Image classification data set "dataset" (DrigerKhanh/MCS-Medical-Learning-Machine on GitHub). Class labels (4): high squamous intraepithelial lesion, low squamous intraepithelial lesion, negative for intraepithelial malignancy, squamous cell carcinoma.

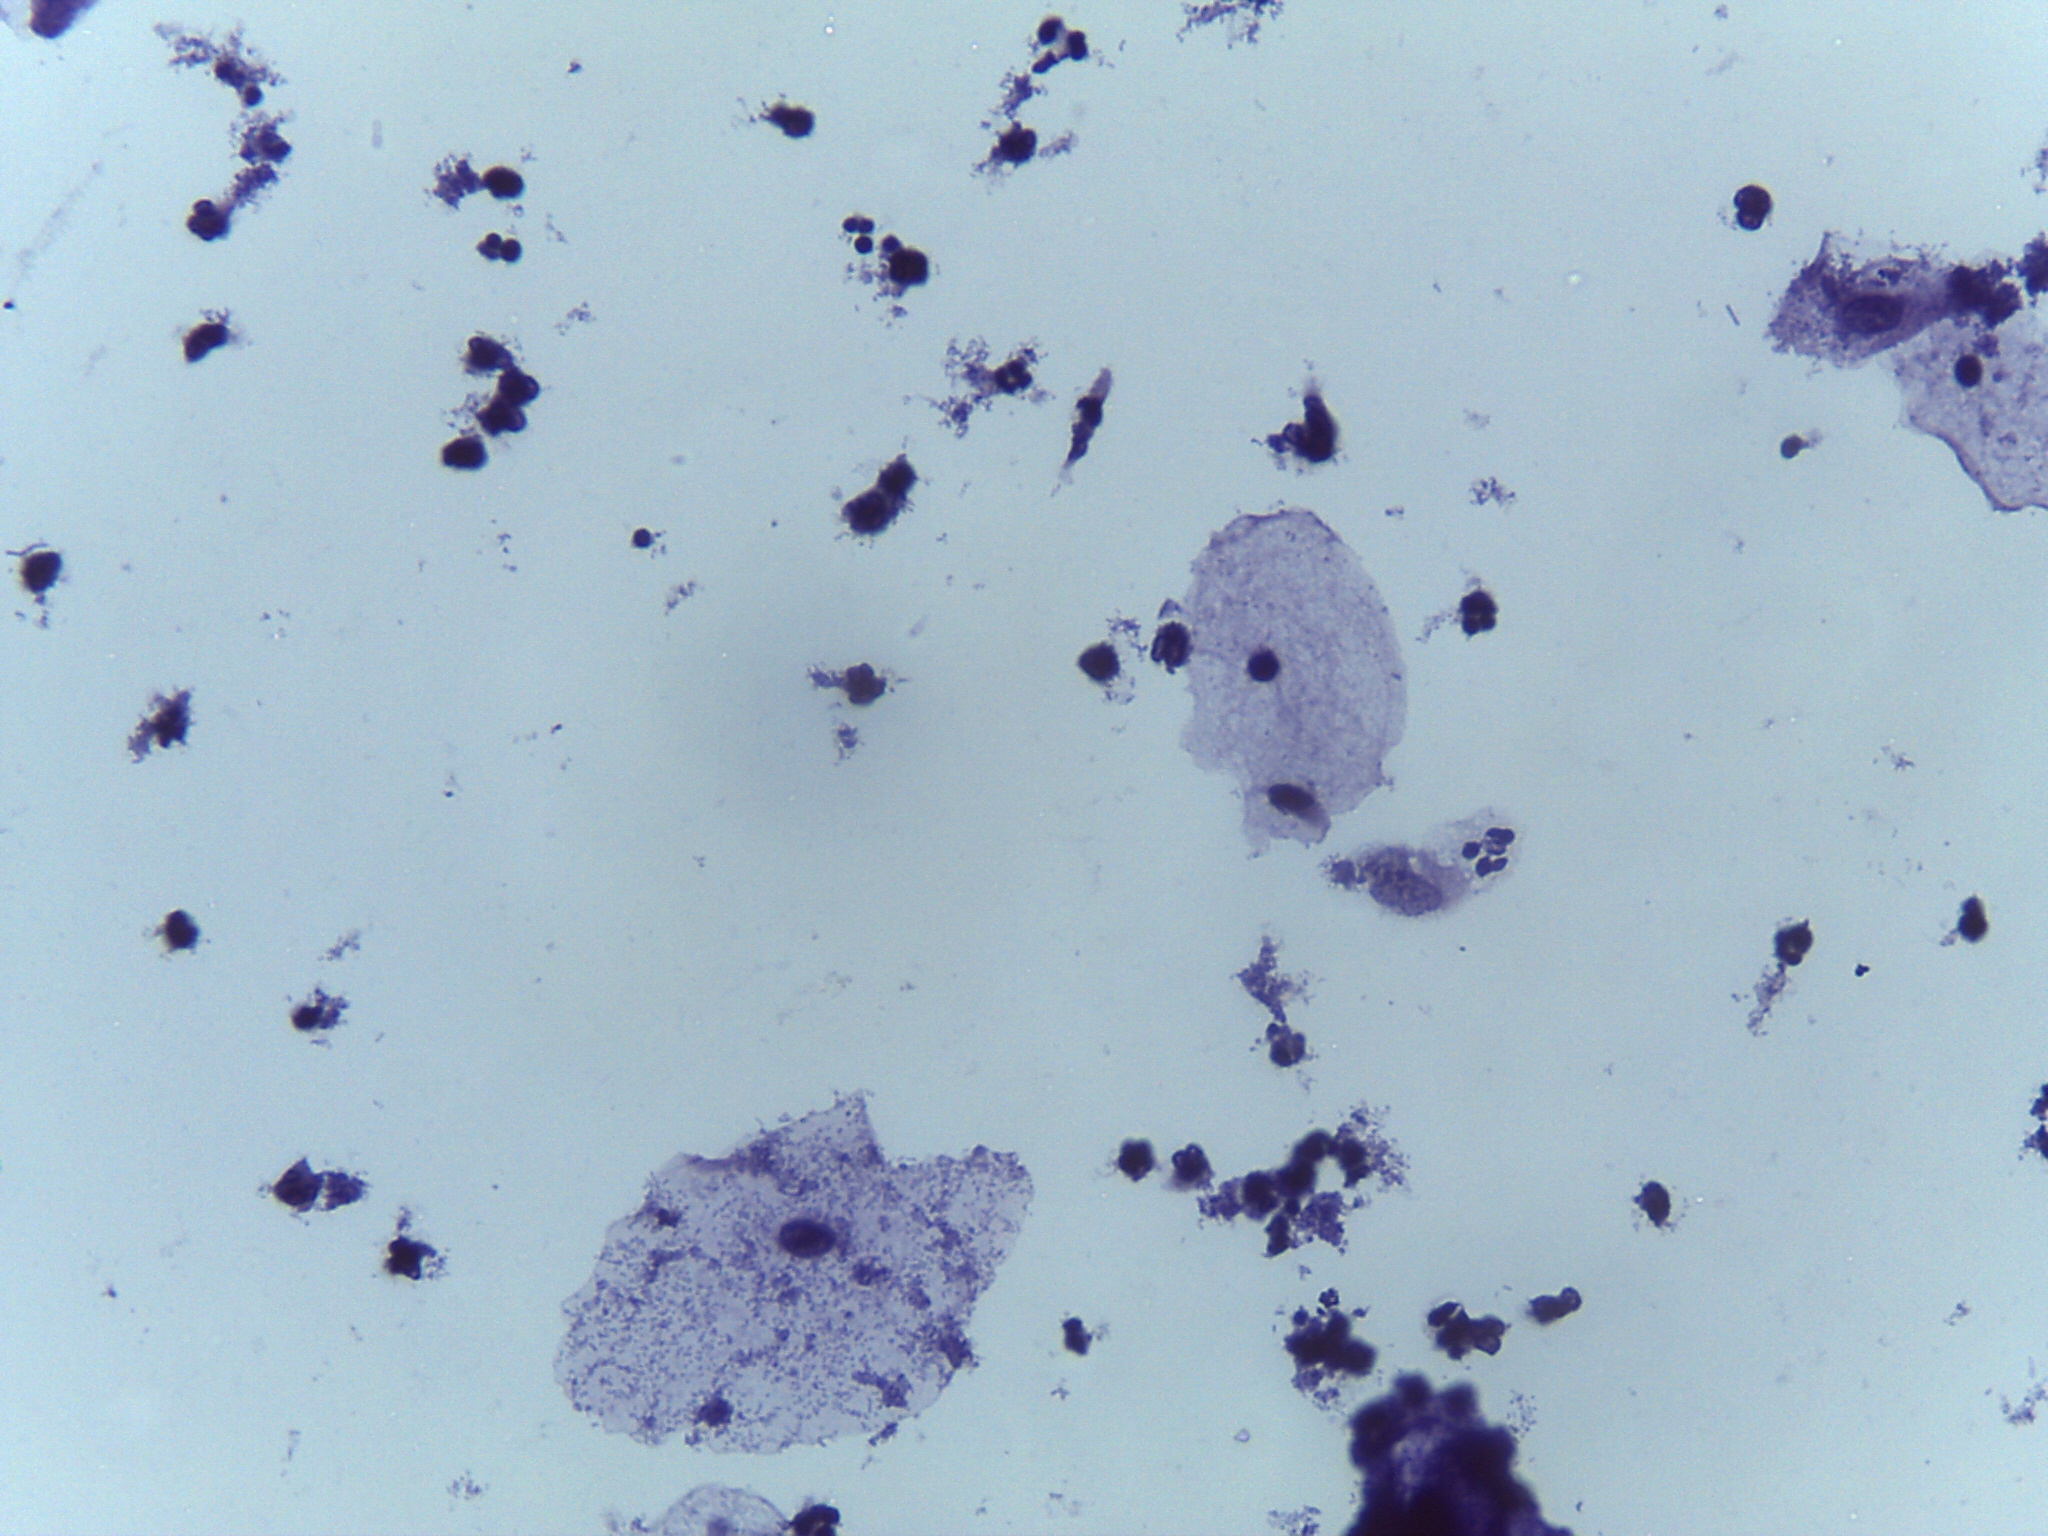
Label: negative for intraepithelial malignancy

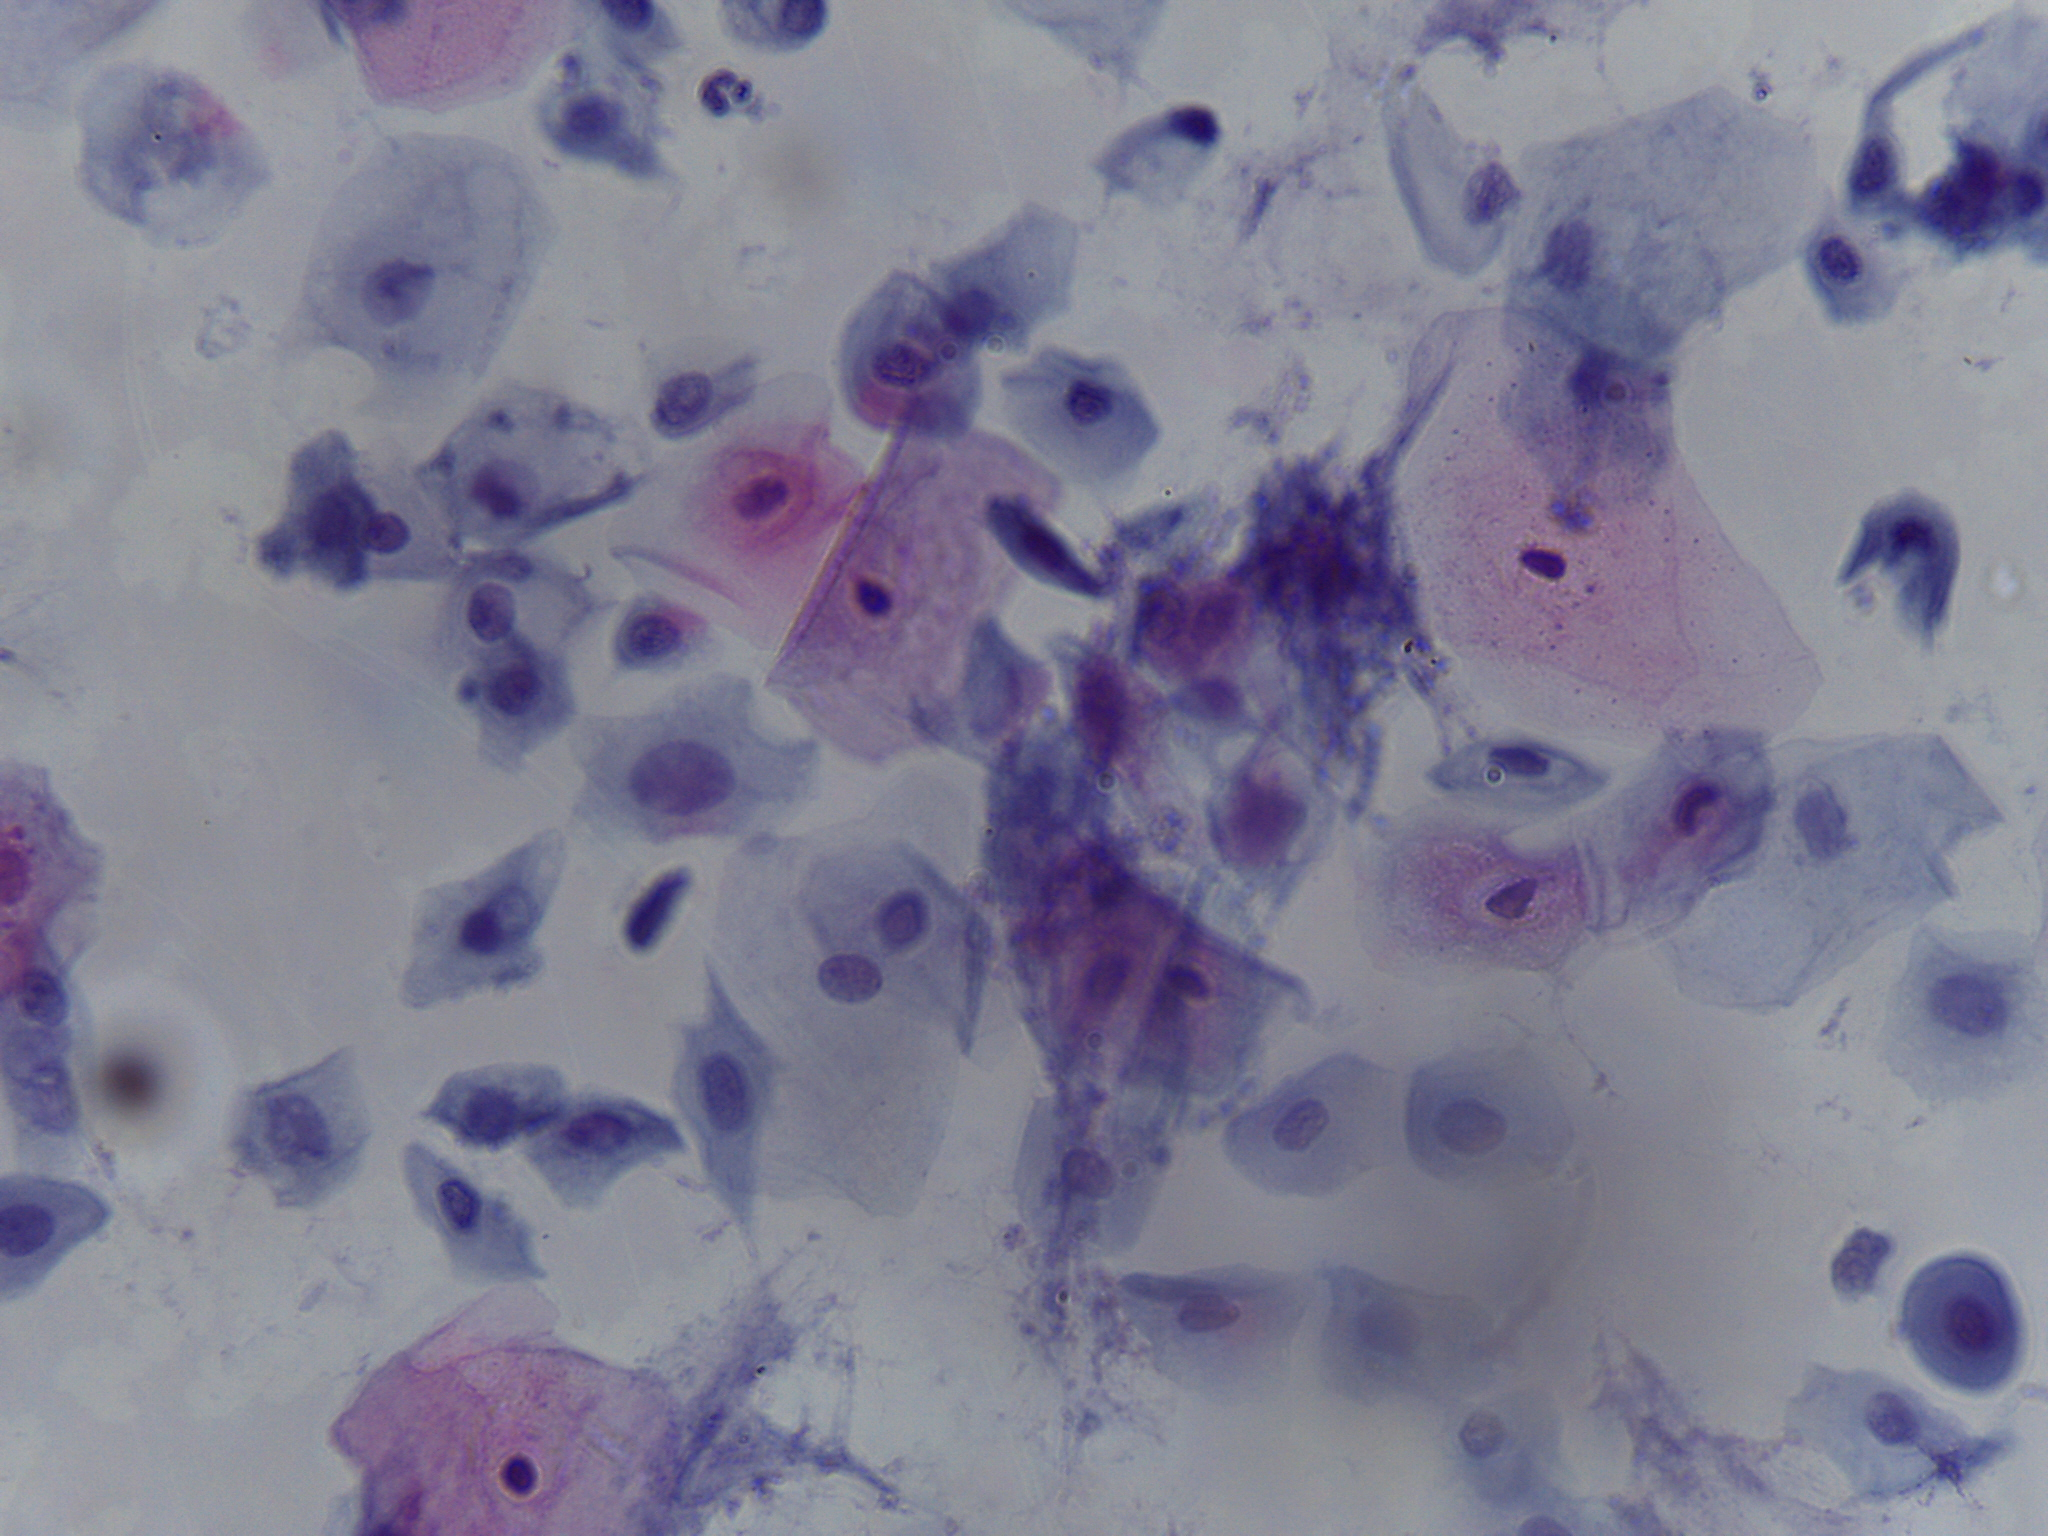
Label: low squamous intraepithelial lesion

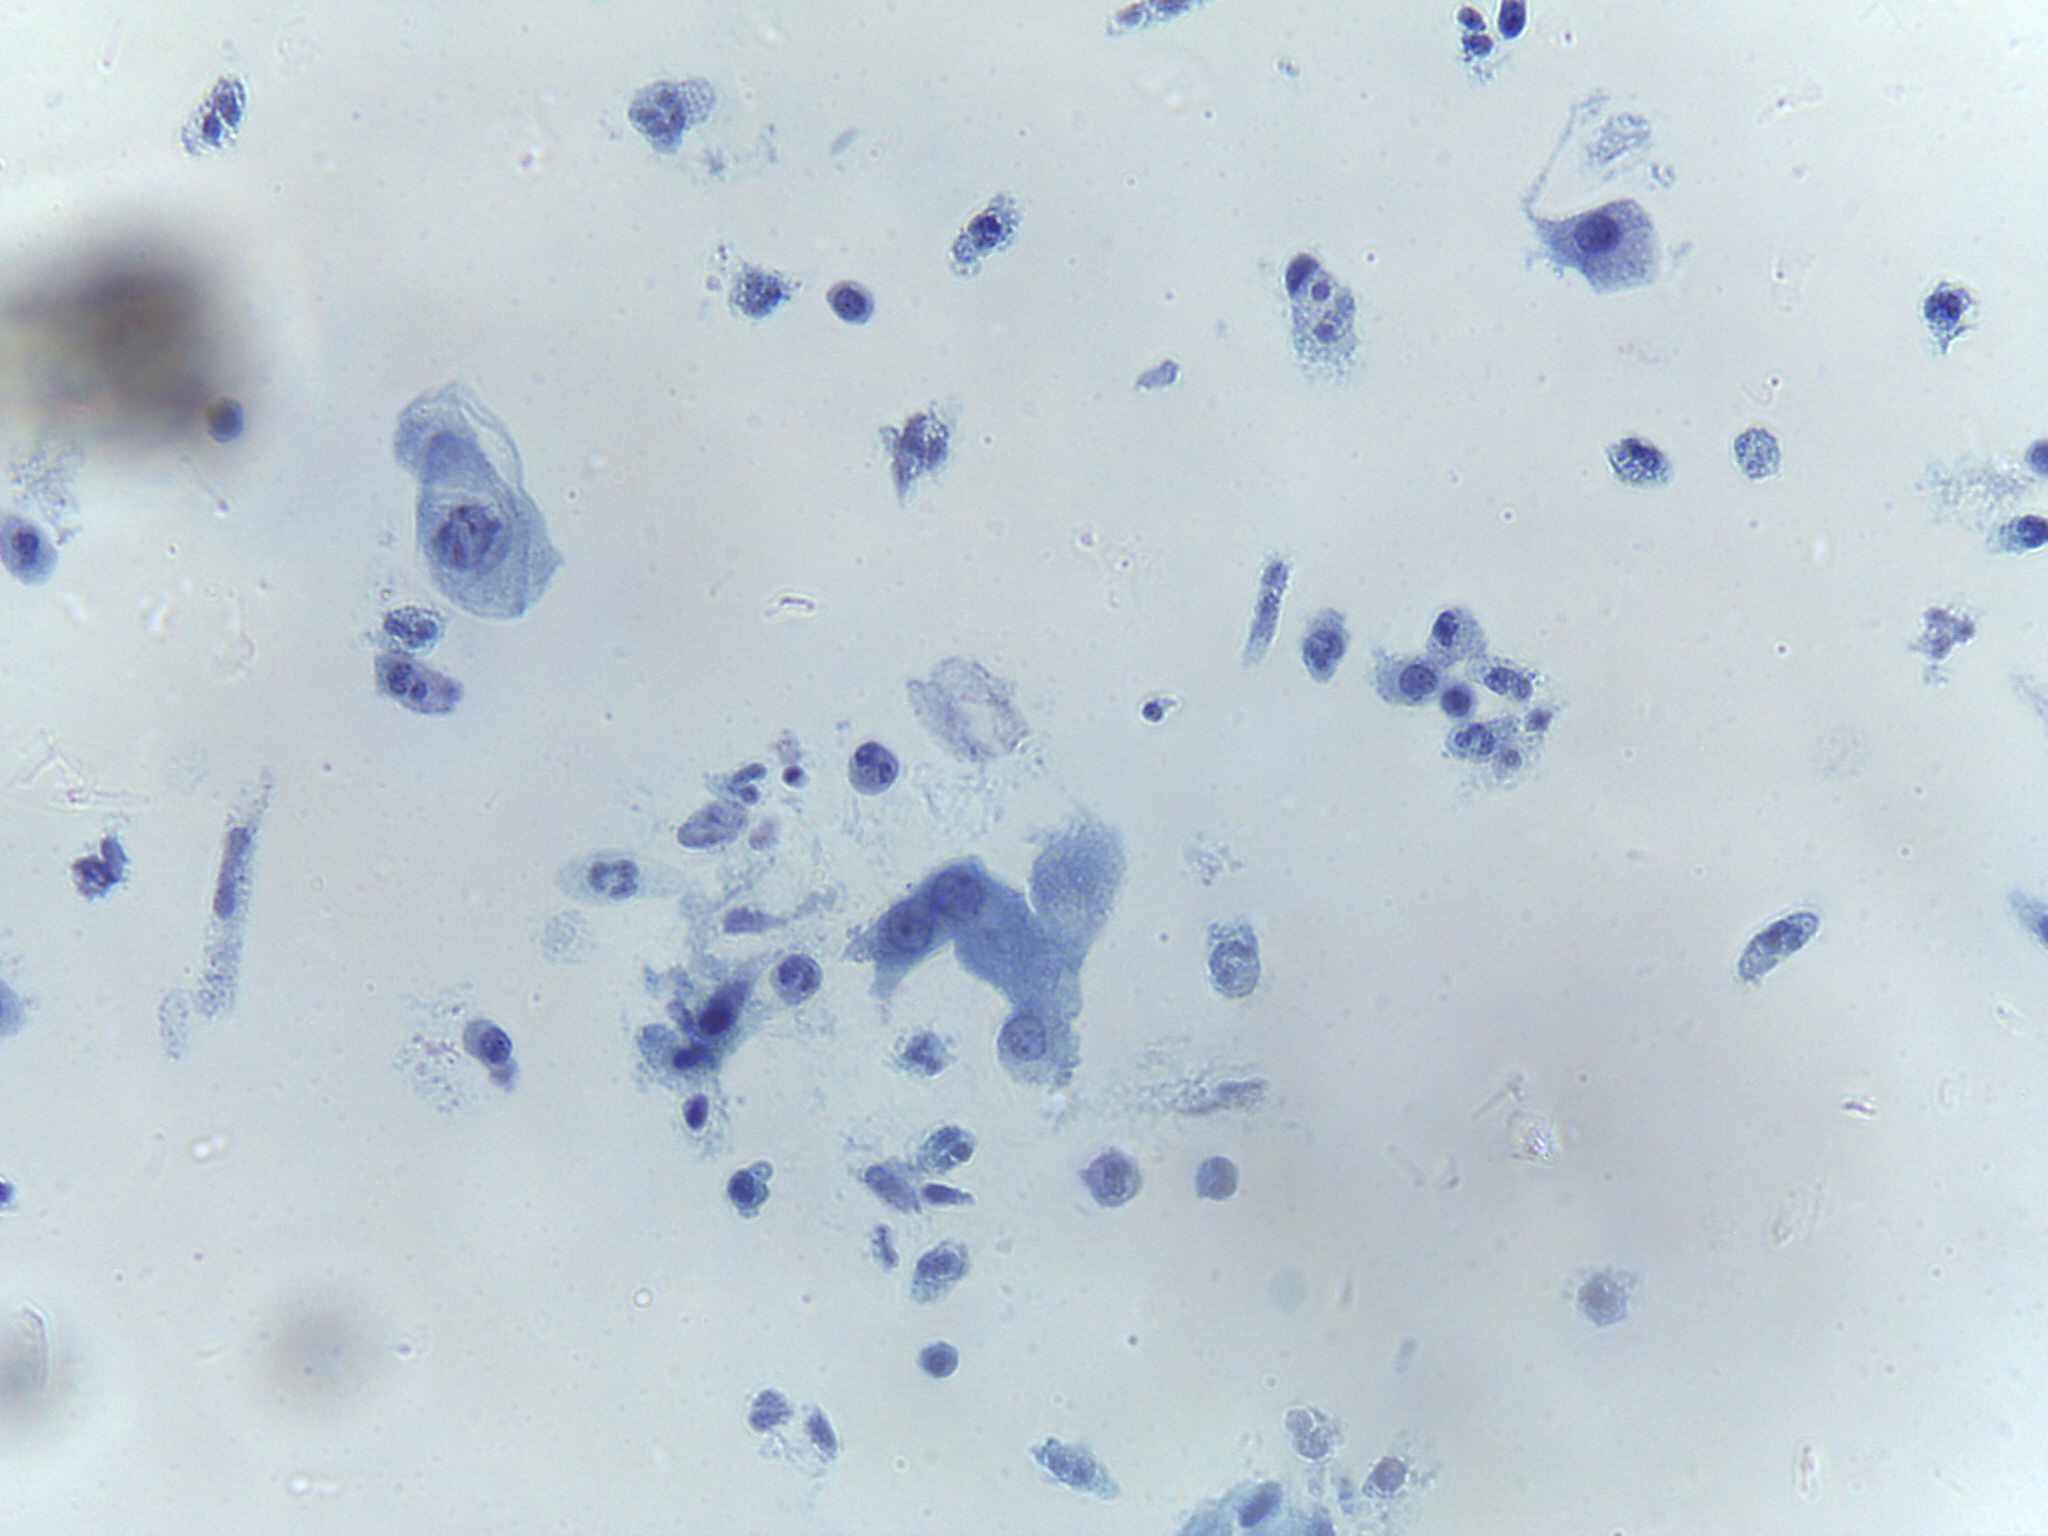
Label: high squamous intraepithelial lesion

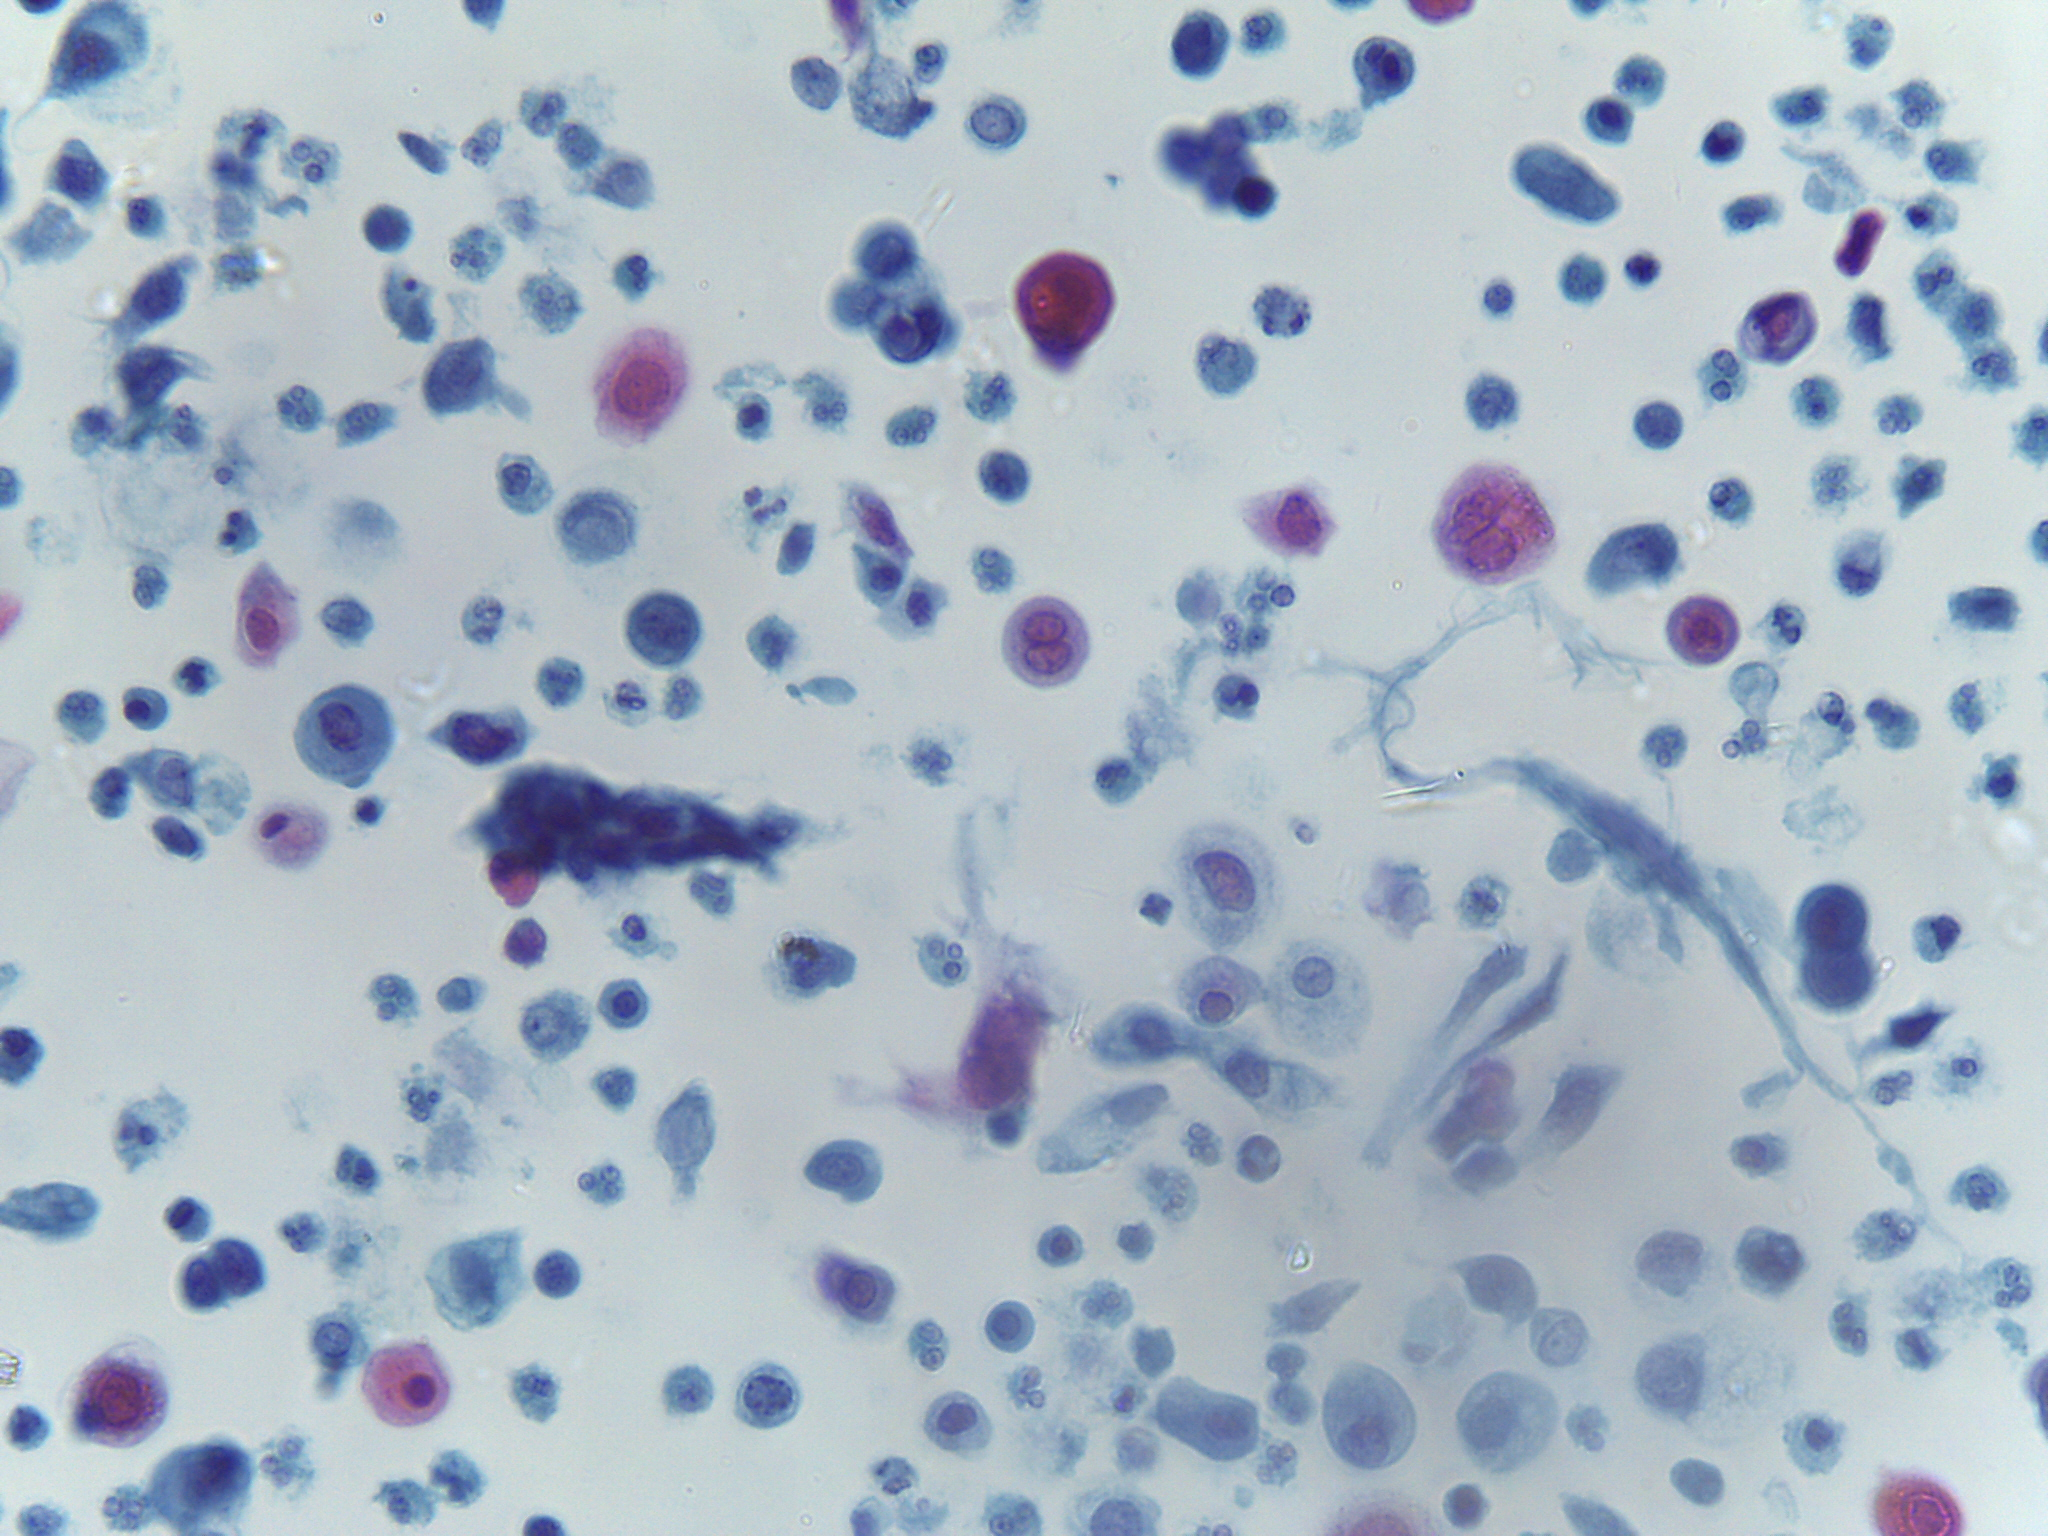
Label: squamous cell carcinoma

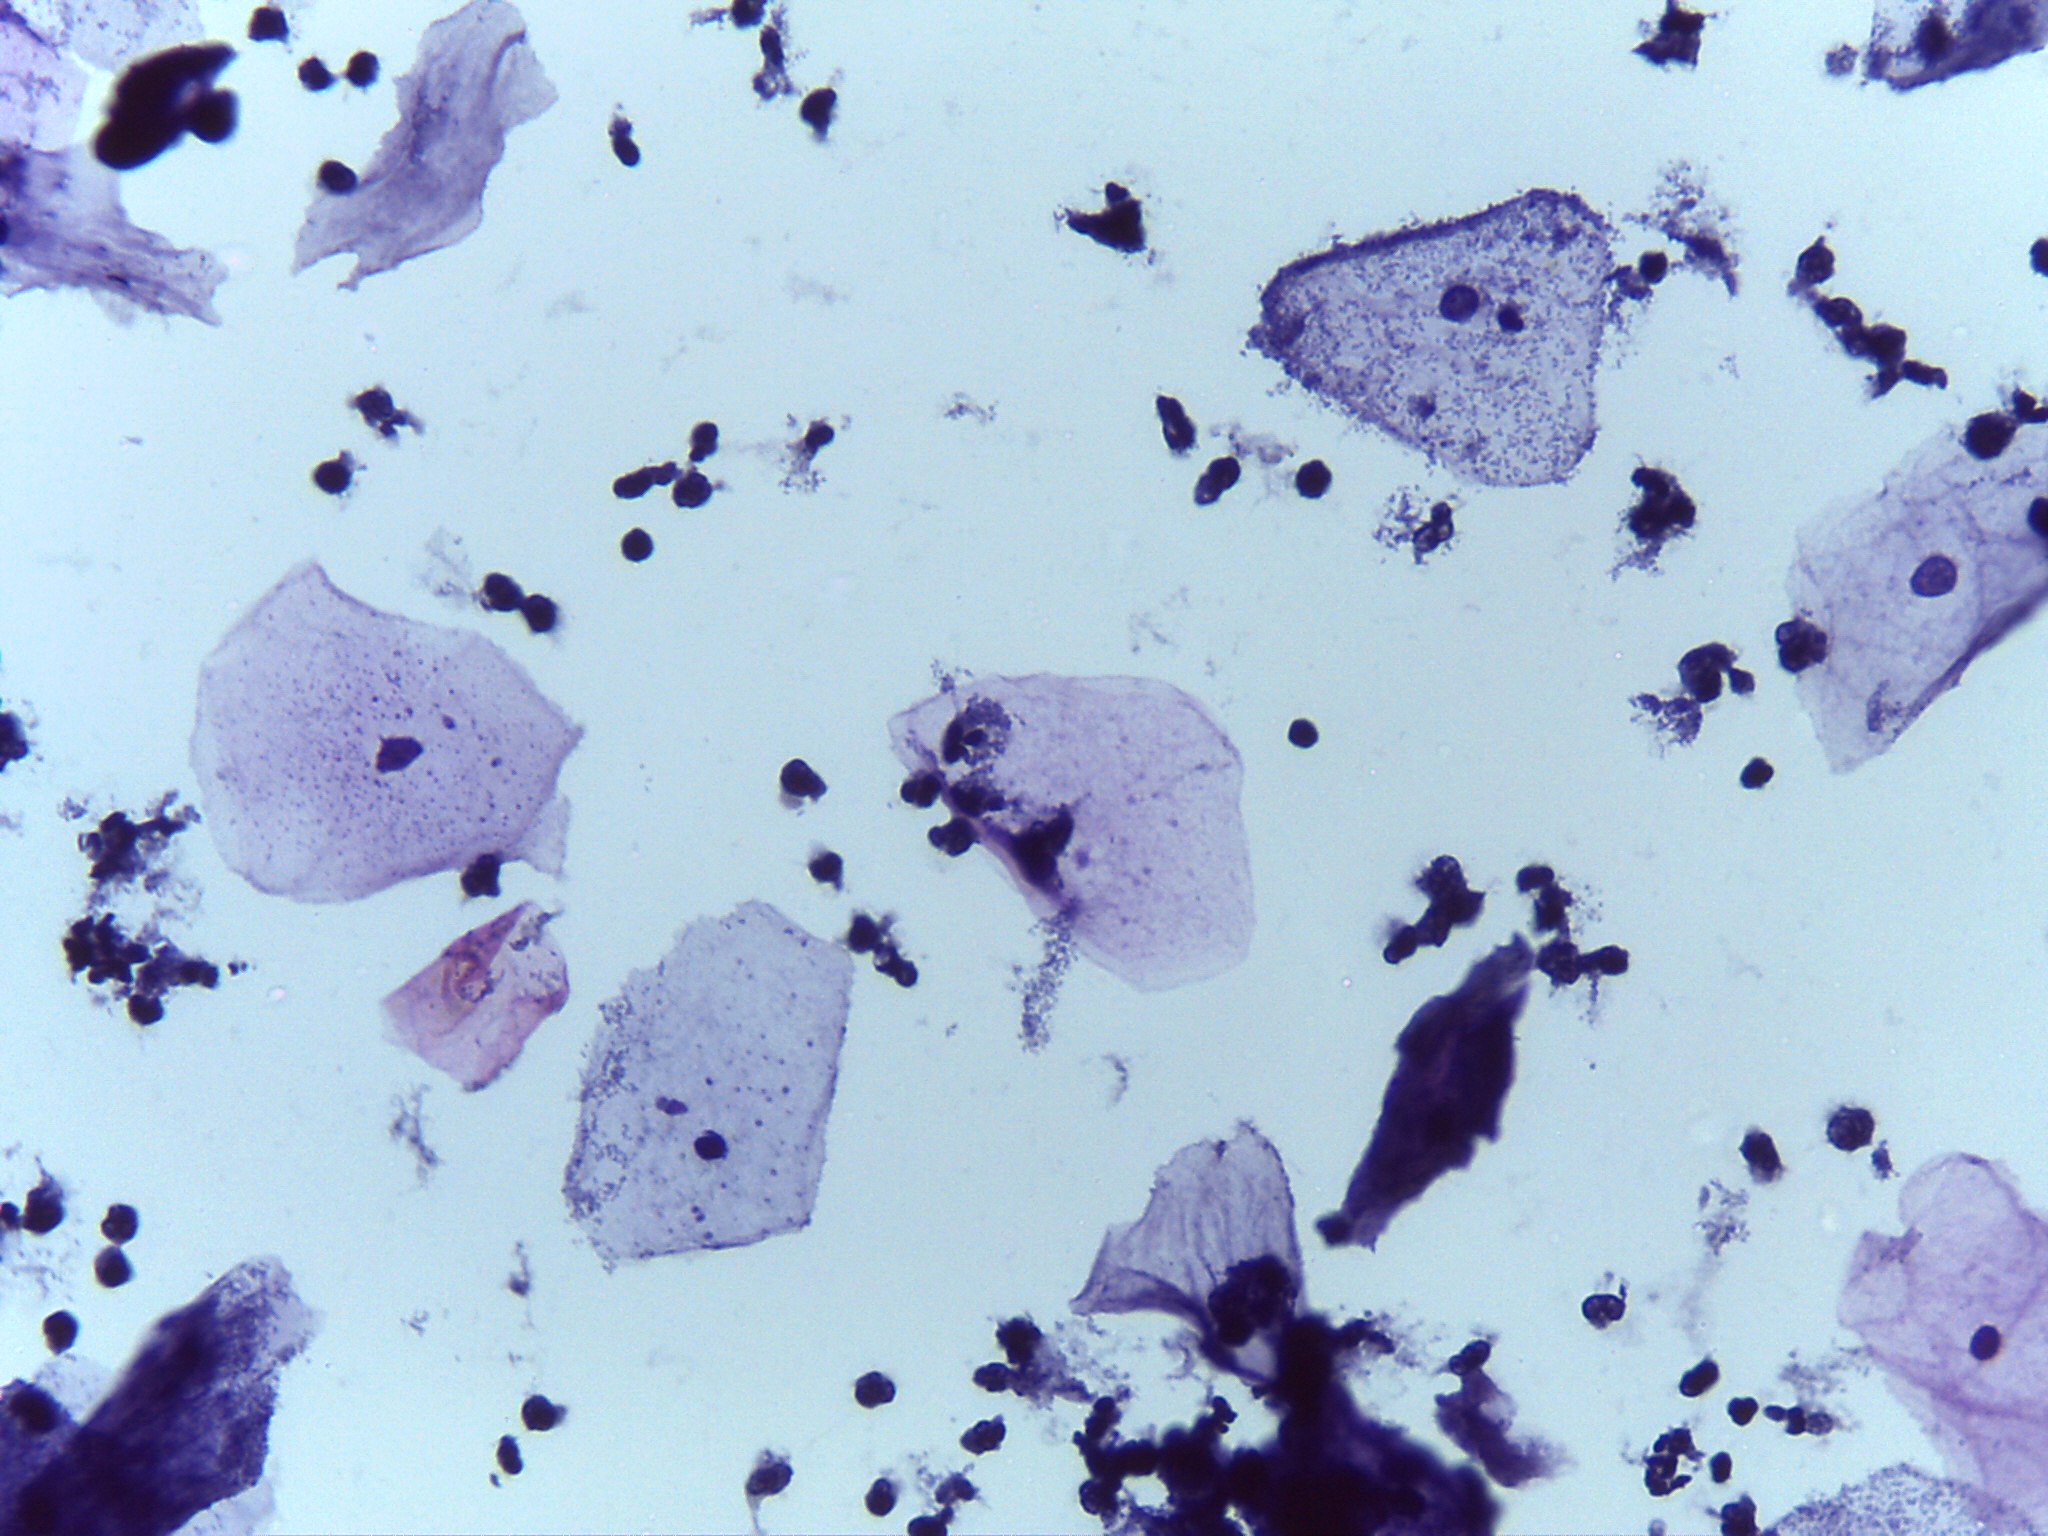
Label: negative for intraepithelial malignancy

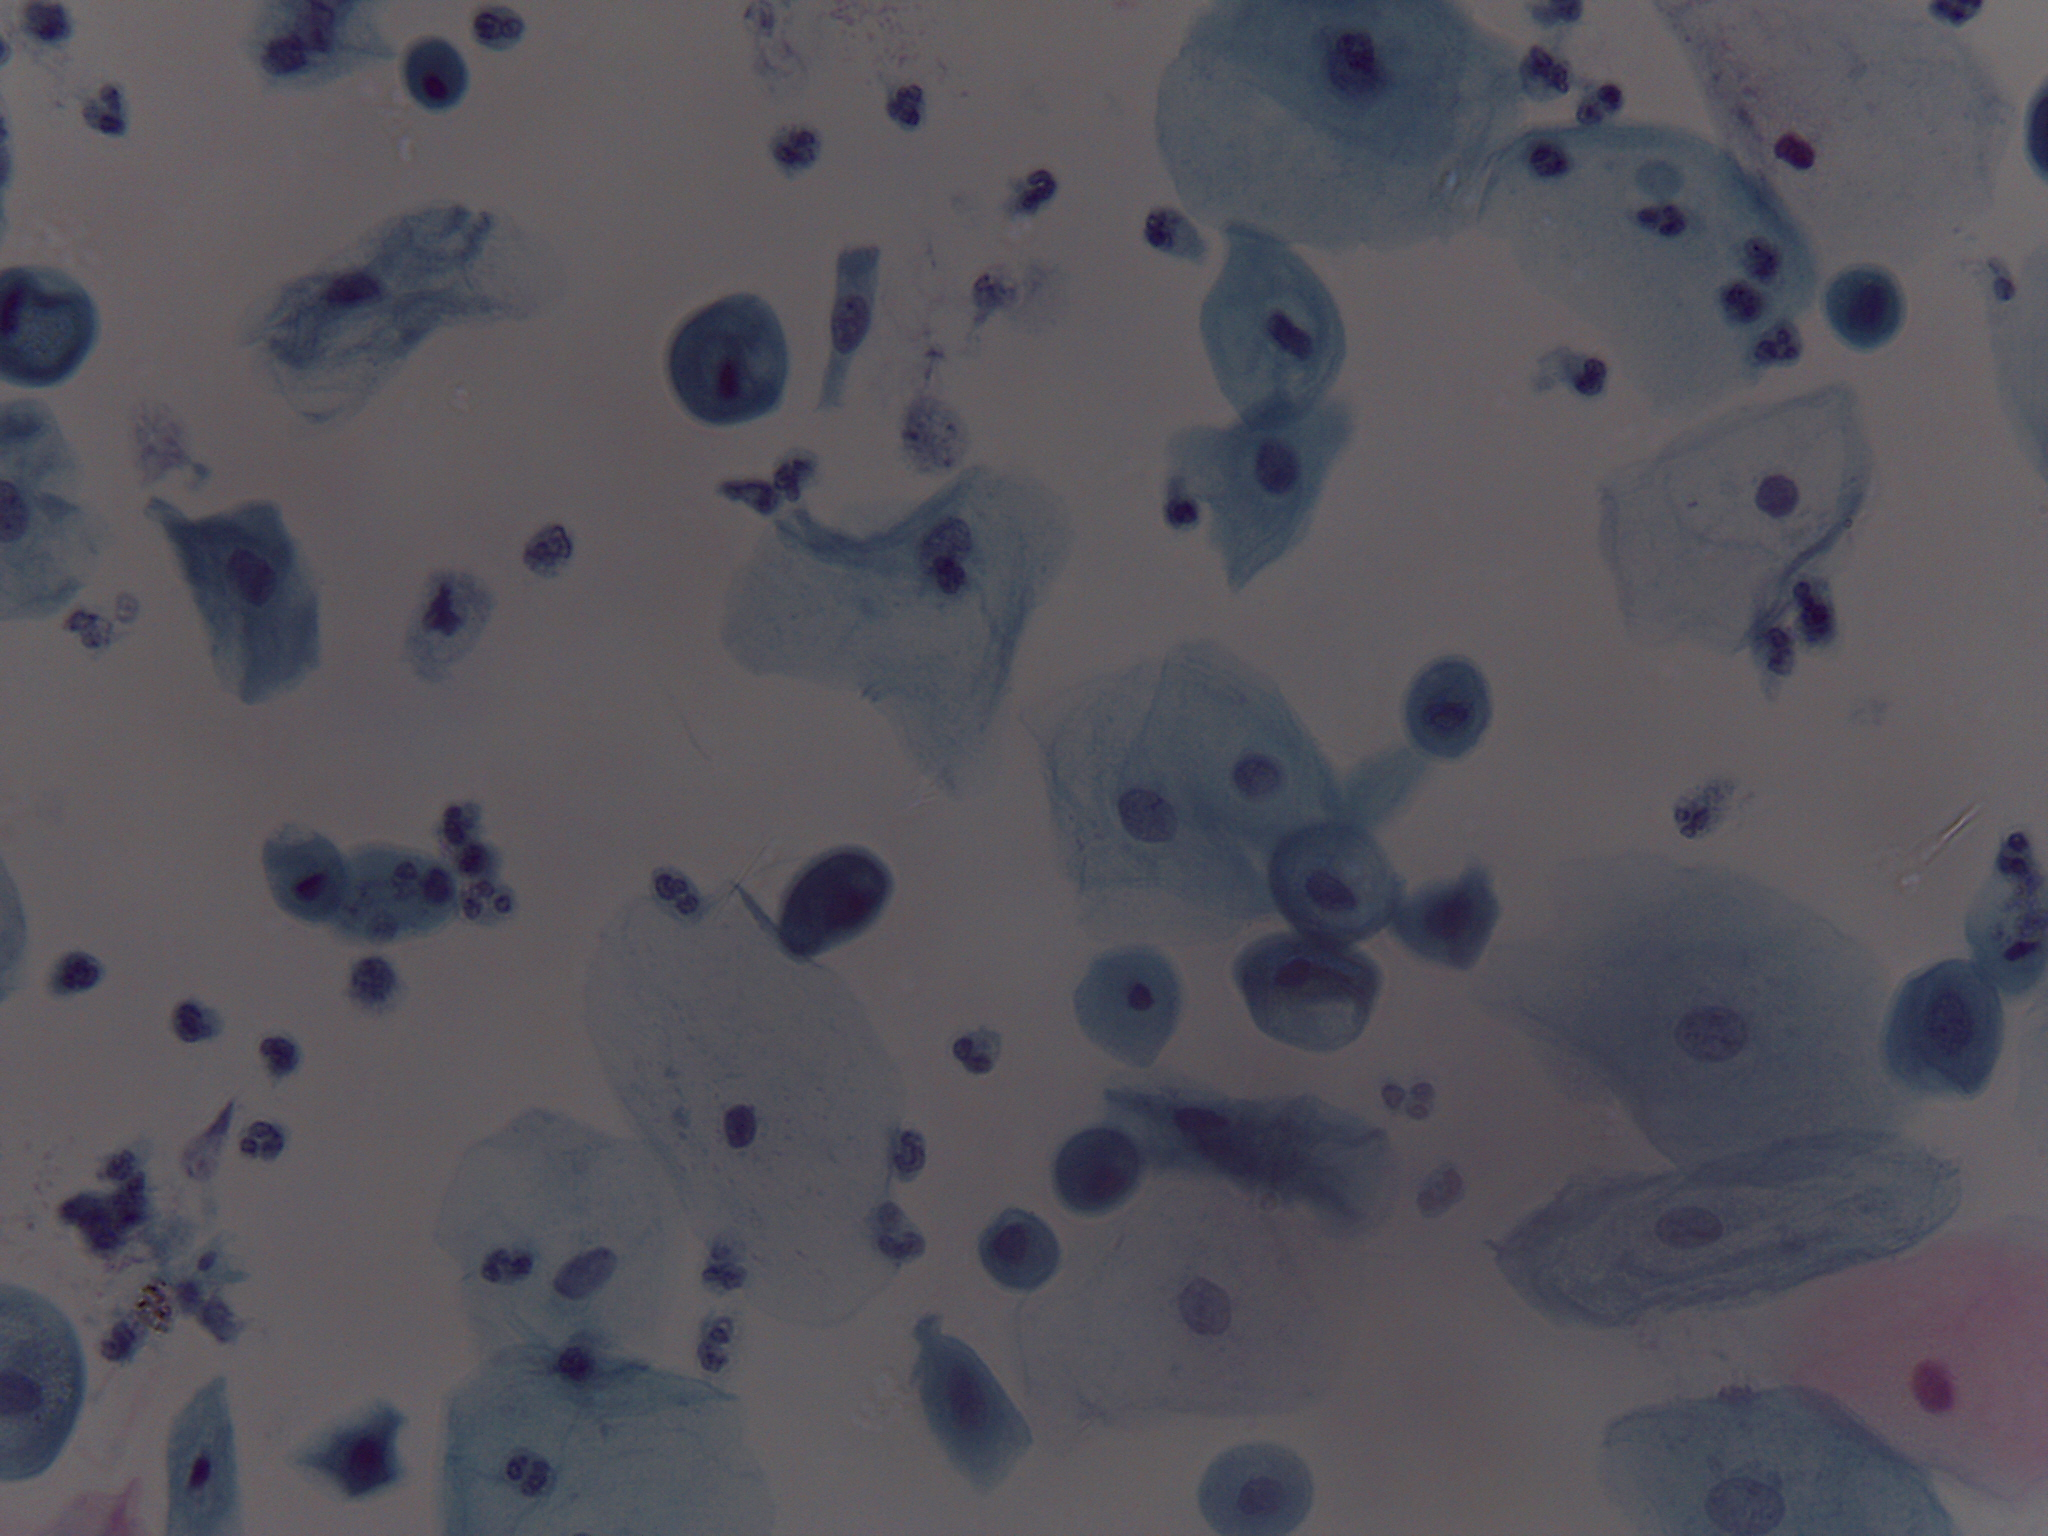
Label: low squamous intraepithelial lesion
